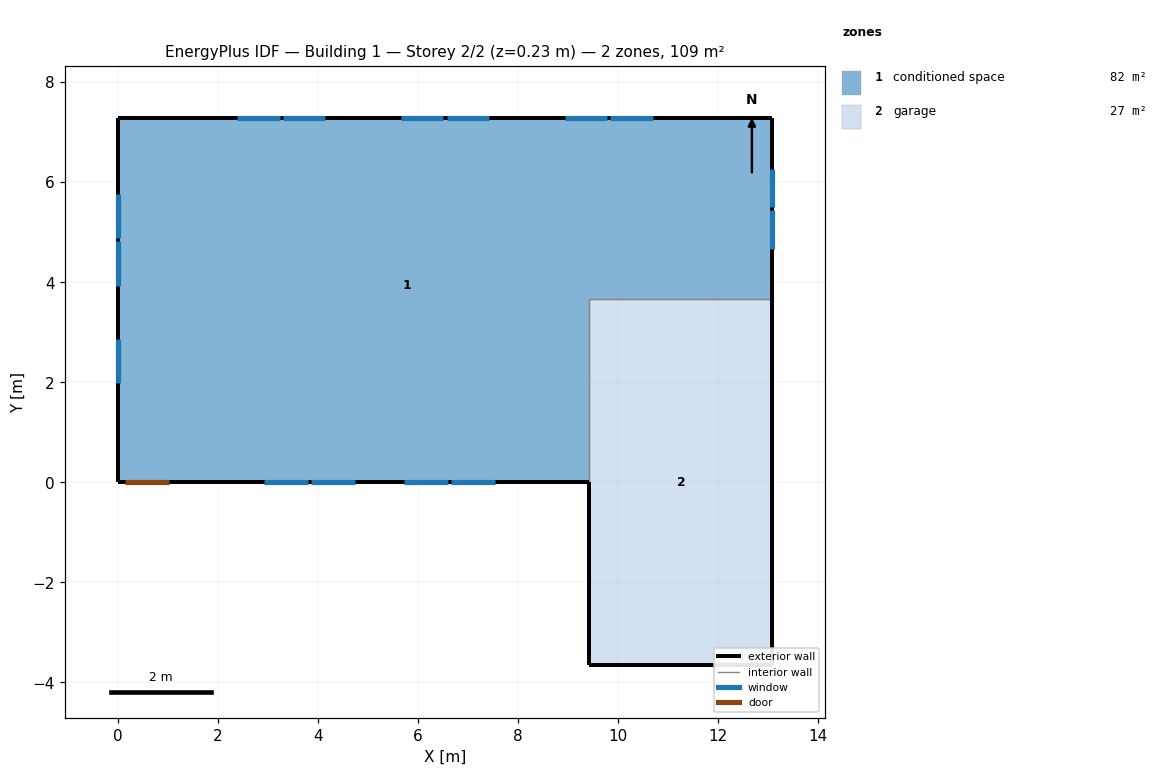
=== STOREY PLAN SPEC (per zone: floor XY polygon, exterior-wall plan segments, windows/doors) ===
zone 1: conditioned space  (81.8 m²)
  floor: (13.09, 7.27) (13.09, 3.66) (9.43, 3.66) (9.43, 0.00) (0.00, 0.00) (0.00, 7.27)
  exterior wall: (13.09, 7.27) – (13.09, 3.66)  [3.6 m]
    window: (13.09, 4.66) – (13.09, 5.44)  [0.8 m²]
    window: (13.09, 5.50) – (13.09, 6.27)  [0.8 m²]
  exterior wall: (9.43, 0.00) – (1.05, 0.00)  [8.4 m]
    window: (2.93, 0.00) – (3.81, 0.00)  [1.0 m²]
    window: (3.87, 0.00) – (4.76, 0.00)  [1.0 m²]
    window: (5.73, 0.00) – (6.61, 0.00)  [1.0 m²]
    window: (6.67, 0.00) – (7.55, 0.00)  [1.0 m²]
  exterior wall: (1.05, 0.00) – (0.13, 0.00)  [0.9 m]
    door: (0.15, 0.00) – (1.02, 0.00)  [1.9 m²]
  exterior wall: (0.13, 0.00) – (0.00, 0.00)  [0.1 m]
  exterior wall: (0.00, 0.00) – (0.00, 7.27)  [7.3 m]
    window: (0.00, 5.77) – (0.00, 4.88)  [1.1 m²]
    window: (0.00, 4.82) – (0.00, 3.93)  [1.1 m²]
    window: (0.00, 2.87) – (0.00, 1.98)  [1.1 m²]
  exterior wall: (0.00, 7.27) – (13.09, 7.27)  [13.1 m]
    window: (10.70, 7.27) – (9.85, 7.27)  [1.0 m²]
    window: (9.79, 7.27) – (8.94, 7.27)  [1.0 m²]
    window: (7.42, 7.27) – (6.58, 7.27)  [1.0 m²]
    window: (6.52, 7.27) – (5.67, 7.27)  [1.0 m²]
    window: (4.15, 7.27) – (3.30, 7.27)  [1.0 m²]
    window: (3.24, 7.27) – (2.39, 7.27)  [1.0 m²]
  interior walls: 2
zone 2: garage  (26.8 m²)
  floor: (9.43, -3.66) (9.43, 3.66) (13.09, 3.66) (13.09, -3.66)
  exterior wall: (9.43, 0.00) – (9.43, -3.66)  [3.7 m]
  exterior wall: (13.09, 3.66) – (13.09, -3.66)  [7.3 m]
  exterior wall: (13.09, -3.66) – (9.43, -3.66)  [3.7 m]
  interior walls: 2

=== DERIVED (storey summary) ===
Building: Building 1
Storey: 2 of 2  (floor level z = 0.23 m)
Storey gross floor area: 108.6 m²
Zones on this storey: 2
  - conditioned space: floor 81.8 m²; exterior wall 33.4 m (81.5 m²); 15 window(s) 14.7 m²; WWR 18.0%; 1 door(s)
  - garage: floor 26.8 m²; exterior wall 14.6 m (35.7 m²); WWR 0.0%
Zone adjacency (shared interzone walls):
  - conditioned space ↔ garage